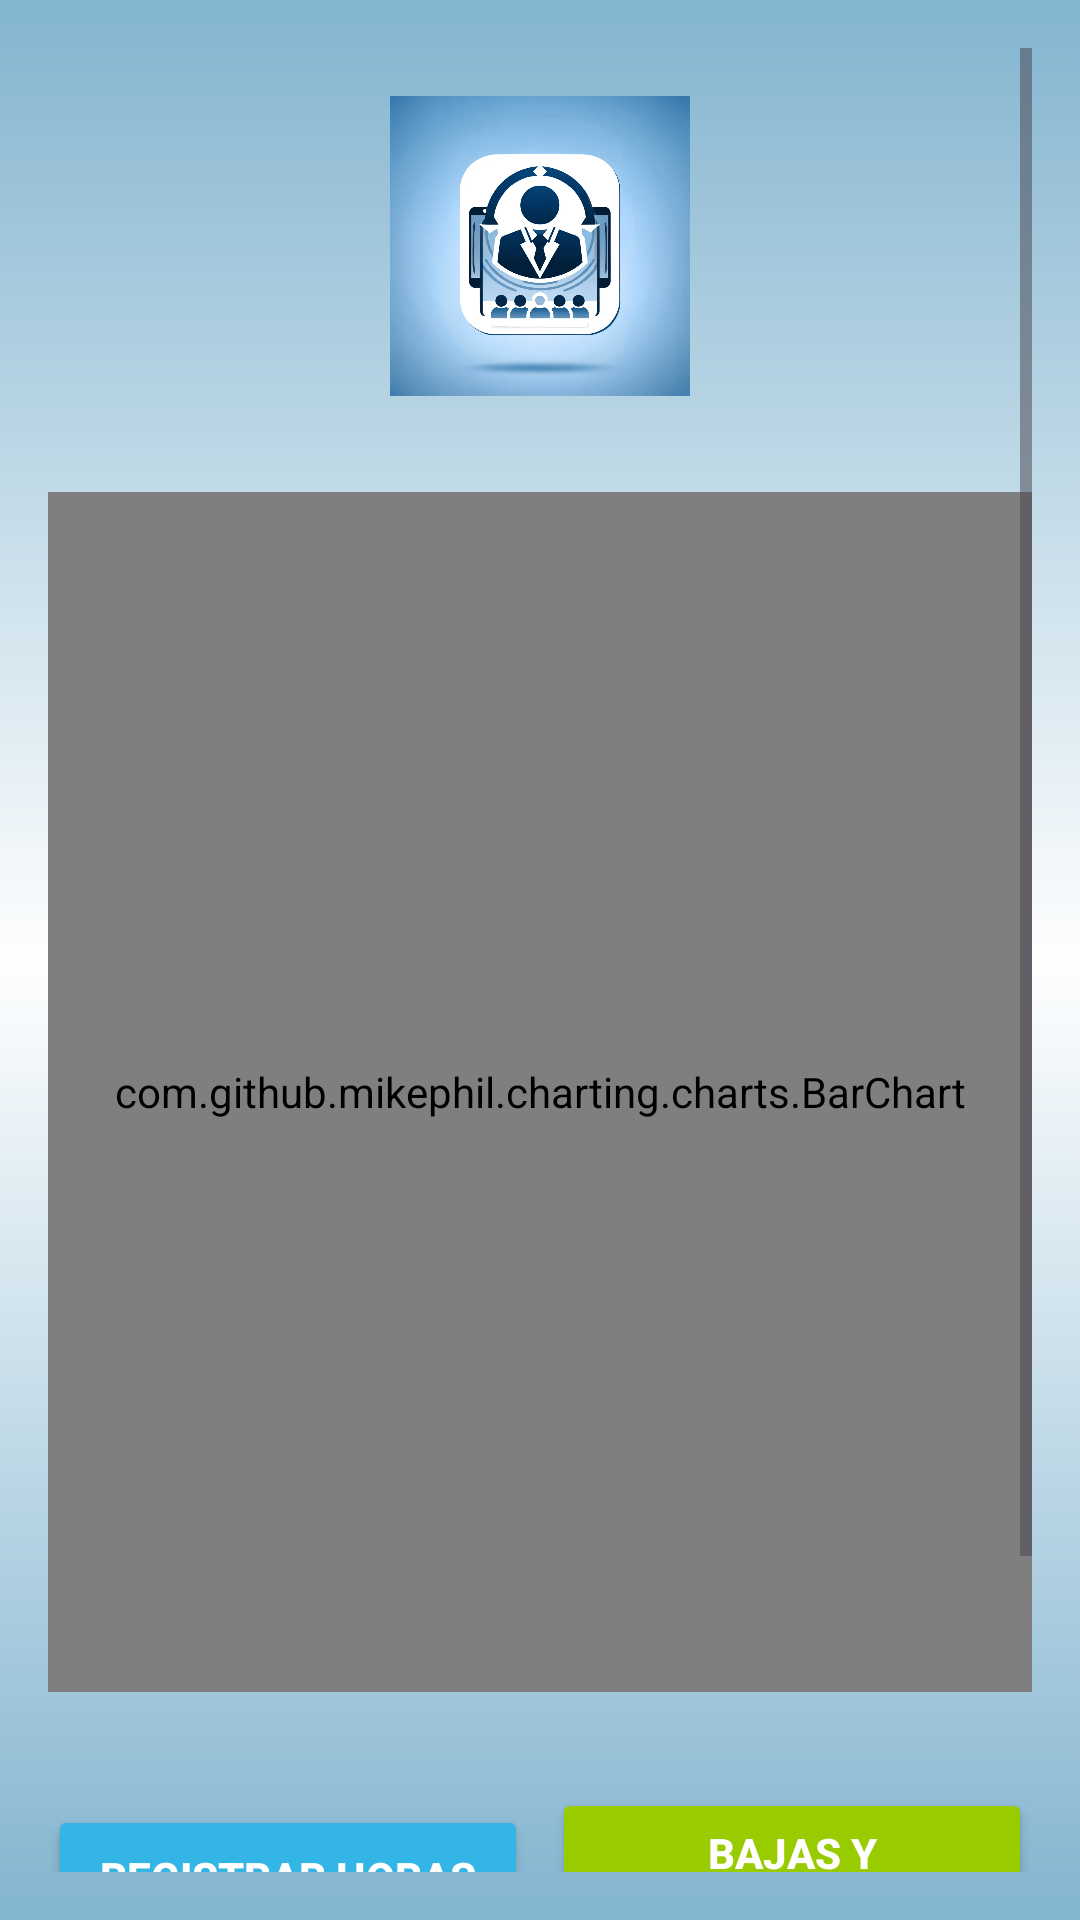

This screen was rendered from an Android layout file. Write that file and the resources it references.
<!-- AndroidManifest.xml: application theme Theme.JuanjoAguado_TFC -->
<!-- res/layout/activity_main.xml -->
<?xml version="1.0" encoding="utf-8"?>
<RelativeLayout xmlns:android="http://schemas.android.com/apk/res/android"
    xmlns:tools="http://schemas.android.com/tools"
    android:layout_width="match_parent"
    android:layout_height="match_parent"
    android:background="@drawable/fondo_general"
    android:padding="16dp"
    tools:context=".MainActivity">

    <ScrollView
        android:layout_width="match_parent"
        android:layout_height="match_parent">

        <LinearLayout
            android:layout_width="match_parent"
            android:layout_height="wrap_content"
            android:orientation="vertical">

            <ImageView
                android:id="@+id/imageViewProfile"
                android:layout_width="100dp"
                android:layout_height="100dp"
                android:layout_gravity="center"
                android:layout_marginTop="16dp"
                android:layout_marginBottom="16dp"
                android:background="@drawable/common_google_signin_btn_icon_dark_focused"
                android:elevation="4dp"
                android:scaleType="centerCrop"
                android:src="@drawable/icono" />

            <com.github.mikephil.charting.charts.BarChart
                android:id="@+id/barChart"
                android:layout_width="match_parent"
                android:layout_height="400dp"
                android:layout_marginTop="16dp"
                android:layout_marginBottom="16dp" />

            <LinearLayout
                android:layout_width="match_parent"
                android:layout_height="wrap_content"
                android:layout_marginTop="16dp"
                android:layout_marginBottom="16dp"
                android:gravity="center"
                android:orientation="horizontal">

                <Button
                    android:id="@+id/buttonRegistrarHoras"
                    android:layout_width="0dp"
                    android:layout_height="wrap_content"
                    android:layout_weight="1"
                    android:backgroundTint="@android:color/holo_blue_light"
                    android:drawablePadding="8dp"
                    android:elevation="8dp"
                    android:padding="12dp"
                    android:paddingLeft="16dp"
                    android:paddingRight="16dp"
                    android:text="Registrar Horas"
                    android:textColor="@android:color/white"
                    android:textStyle="bold" />

                <Button
                    android:id="@+id/buttonBajasVacaciones"
                    android:layout_width="0dp"
                    android:layout_height="wrap_content"
                    android:layout_marginStart="8dp"
                    android:layout_weight="1"
                    android:backgroundTint="@android:color/holo_green_light"
                    android:drawablePadding="8dp"
                    android:elevation="8dp"
                    android:padding="12dp"
                    android:paddingLeft="16dp"
                    android:paddingRight="16dp"
                    android:text="Bajas y Vacaciones"
                    android:textColor="@android:color/white"
                    android:textStyle="bold" />
            </LinearLayout>

            <LinearLayout
                android:layout_width="match_parent"
                android:layout_height="wrap_content"
                android:layout_marginTop="16dp"
                android:layout_marginBottom="16dp"
                android:gravity="center"
                android:orientation="horizontal">

                <Button
                    android:id="@+id/buttonNominas"
                    android:layout_width="0dp"
                    android:layout_height="wrap_content"
                    android:layout_weight="1"
                    android:backgroundTint="@android:color/holo_orange_light"
                    android:drawablePadding="8dp"
                    android:elevation="8dp"
                    android:padding="12dp"
                    android:paddingLeft="16dp"
                    android:paddingRight="16dp"
                    android:text="Nóminas"
                    android:textColor="@android:color/white"
                    android:textStyle="bold" />

                <Button
                    android:id="@+id/buttonDatosPersonales"
                    android:layout_width="0dp"
                    android:layout_height="wrap_content"
                    android:layout_marginStart="8dp"
                    android:layout_weight="1"
                    android:backgroundTint="@android:color/holo_red_light"
                    android:drawablePadding="8dp"
                    android:elevation="8dp"
                    android:padding="12dp"
                    android:paddingLeft="16dp"
                    android:paddingRight="16dp"
                    android:text="Datos Personales"
                    android:textColor="@android:color/white"
                    android:textStyle="bold" />
            </LinearLayout>
        </LinearLayout>
    </ScrollView>
</RelativeLayout>
<!-- resources referenced by this layout -->
<resources>
  <!-- drawable fondo_general: png bitmap (drawable, 1988 bytes) -->
  <!-- drawable icono: png bitmap (drawable, 198563 bytes) -->
  <style name="Theme.JuanjoAguado_TFC" parent="Base.Theme.JuanjoAguado_TFC" />
  <style name="Base.Theme.JuanjoAguado_TFC" parent="Theme.Material3.DayNight.NoActionBar">
          
          
      </style>
</resources>
